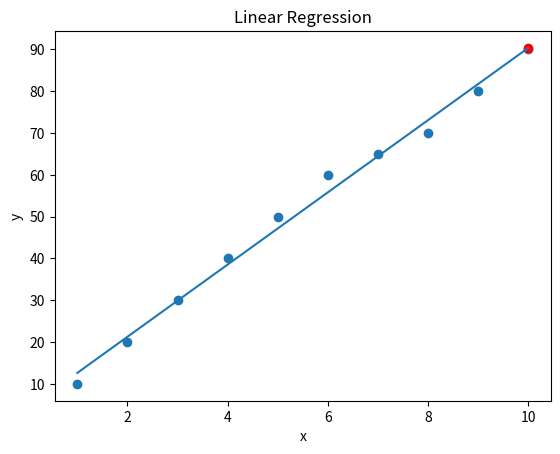
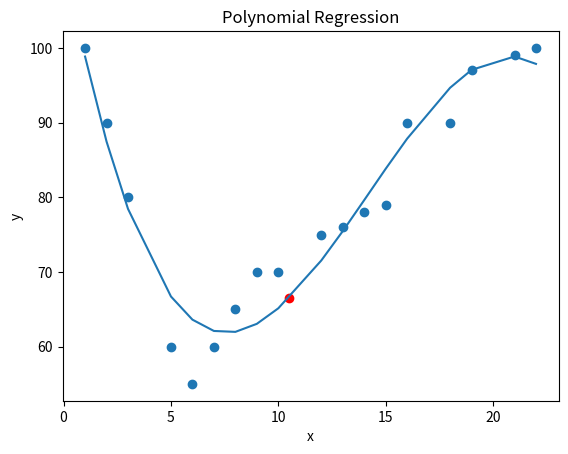

The matplotlib source for these figures, in order:
# Linear Regression

import numpy as np
import matplotlib.pyplot as plt
from scipy import stats

x = np.array([1, 2, 3, 4, 5, 6, 7, 8, 9, 10])
y = np.array([10, 20, 30, 40, 50, 60, 65, 70, 80, 90])

slope, intercept, r, p, std_err = stats.linregress(x, y)

def myfunc(x):
    return slope * x + intercept

mymodel = list(map(myfunc, x))
print(mymodel[:5])

print("Correlation coefficient:", r)

yhat = myfunc(10)
print("Predicted value:", yhat)

plt.scatter(x, y)
plt.scatter(10, yhat, color='red')
plt.plot(x, mymodel)

plt.xlabel('x')
plt.ylabel('y')
plt.title("Linear Regression")

plt.show()



# Polynomial Regression

import numpy as np
import matplotlib.pyplot as plt

x = [1, 2, 3, 5, 6, 7, 8, 9, 10, 12, 13, 14, 15, 16, 18, 19, 21, 22]
y = [100, 90, 80, 60, 55, 60, 65, 70, 70, 75, 76, 78, 79, 90, 90, 97, 99, 100]

mymodel = np.poly1d(np.polyfit(x, y, 3))

yhat = mymodel(10.5)
print("Predicted value:", yhat)

plt.scatter(x, y)
plt.scatter(10.5, yhat, color='red')
plt.plot(x, mymodel(x))

plt.xlabel('x')
plt.ylabel('y')
plt.title("Polynomial Regression")

plt.show()
